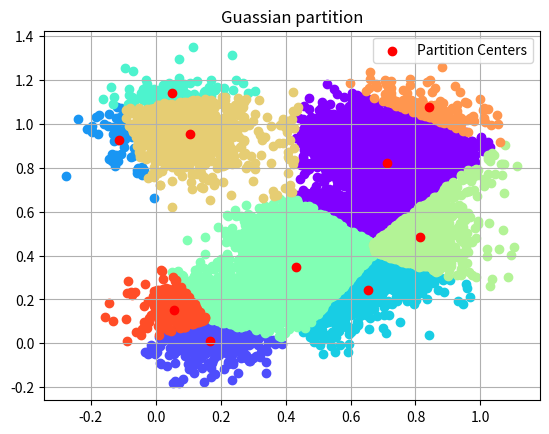

The matplotlib source for this figure:
import numpy as np
import matplotlib.pyplot as plt
from random import random, sample
from time import time
import operator
from matplotlib.pyplot import cm

def generate_a(num=10000):
    x = []
    for i in range(num):
        x.append((random(), random()))
    return list(x)

def generate_an(num=10000):
    centers = np.random.uniform(0,1,(10,2))
    sigma = 0.1 **2
    cov = sigma * np.eye(2)
    x = []
    for mean in centers:
        temp = np.random.multivariate_normal(mean, cov, 1000).tolist()
        x = x + temp
    return list(x), centers

def getNeighborsB(px, py, x):
    mind = 1000
    for ptx, pty in x:
        dist = (ptx - px) ** 2 + (pty - py) ** 2
        dist = dist ** 0.5
        if mind > dist:
            mind = dist
    return mind

def getNeighborsbb(px, py, center, new_x, rad, k1 = 10):
    x = []
    dists = []
    for k in range(k1):
        ptx, pty = center[k]
        dist = (ptx - px) ** 2 + (pty - py) ** 2
        dists.append((dist, k))
    dists.sort(key=operator.itemgetter(0))
    mdist, ms = dists.pop()
    x = new_x[ms]
    mdist = getNeighborsB(px, py, x)
    dists.sort(key=operator.itemgetter(1))
    for dist, k in dists:
        if mdist >= dist - rad[k]:
            x = new_x[ms]
            m_new = getNeighborsB(px, py, x)
            if m_new < mdist:
                mdist = m_new
    return mdist


def partition(x, k1 = 11):
    center = [0]
    rad = []

    for k in range(k1):
        maxd, maxk = 0, 0
        for i in range(len(x)):
            if i not in center:
                ptx, pty = x[i]
                mind = 1000
                for j in range(len(center)):
                    px, py = x[center[j]]
                    dist = (ptx - px) ** 2 + (pty - py) ** 2
                    if mind > dist:
                        mind = dist
                if maxd < mind:
                    maxd = mind
                    maxk = i
        center.append(maxk)

    new_x = []
    for i in range(k1):
        new_x.append([x[center[i]]])
        rad.append(0)

    for i in range(len(x)):
        if i not in center:
            ptx, pty = x[i]
            mind, minj = 1000, 0
            for j in range(k):
                px, py = x[center[j]][0], x[center[j]][1]
                dist = (ptx - px) ** 2 + (pty - py) ** 2
                if mind > dist:
                    mind = dist
                    minj = j
            new_x[minj].append((ptx, pty))
    index = 0
    centers = []
    for k in range(k1):
        cx, cy = 0, 0
        for ptx, pty in new_x[k]:
            cx += ptx
            cy += pty
        if len(new_x[k]) == 1:
            index = k
        cx /= len(new_x[k])
        cy /= len(new_x[k])
        centers.append((cx, cy))
        for ptx, pty in new_x[k]:
            dist = (ptx - cx) ** 2 + (pty - cy) ** 2
            if dist > rad[k]:
                rad[k] = dist
    centers.pop(index)
    new_x.pop(index)
    rad.pop(index)

    return centers, new_x, rad

if __name__ == "__main__":
    xx,_ = generate_an()
    colors = iter(cm.rainbow(np.linspace(0, 1, 11)))
    center, new_x, rad = partition(xx)
    for i in range(10):
        data = np.array(new_x[i])
        x, y = data.T
        plt.scatter(x, y, color=next(colors))
    c = np.array(center)
    x, y = c.T
    f = plt.scatter(x, y, color=next(colors))
    plt.legend([f] , [r"Partition Centers"])
    plt.title("Guassian partition")
    plt.grid()
    #plt.show()
    
    #x = generate_an()
    qx = generate_a()
    #center, new_x, rad = partition(x)
    print("finished partition")
    start_time = time()
    for px, py in qx:
        #getNeighborsB(px, py, xx)
        getNeighborsbb(px, py, center, new_x, rad)
    print (time()-start_time)
    
